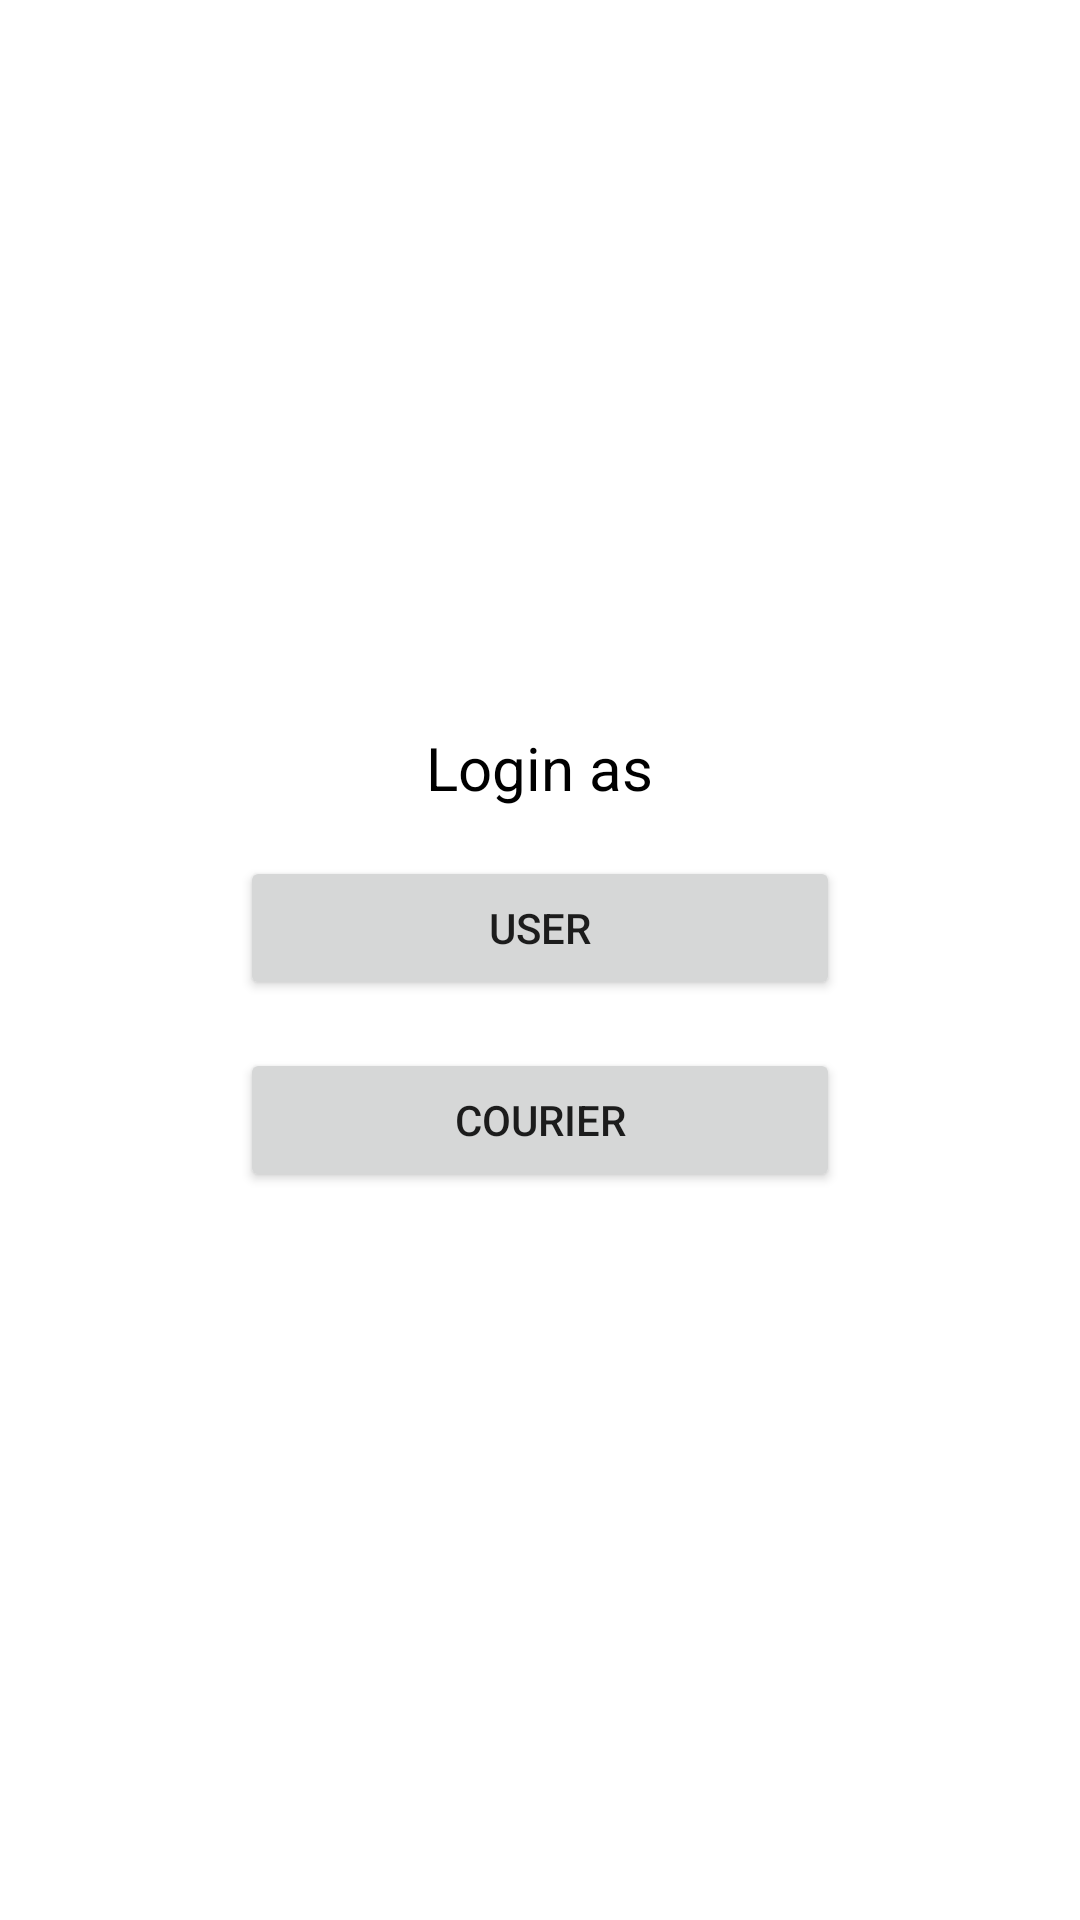

Here is an Android app screen rendered from its layout file. Give the layout XML and the strings, colors and styles it references.
<!-- AndroidManifest.xml: application theme Theme.TheDelivery -->
<!-- res/layout/activity_login.xml -->
<?xml version="1.0" encoding="utf-8"?>
<LinearLayout xmlns:android="http://schemas.android.com/apk/res/android"
    android:layout_width="match_parent"
    android:layout_height="match_parent"
    android:orientation="vertical"
    android:gravity="center">

    <TextView
        android:layout_width="wrap_content"
        android:layout_height="wrap_content"
        android:text="Login as"
        android:textSize="20sp"
        android:textColor="@android:color/black"
        android:layout_marginBottom="16dp"/>

    <Button
        android:id="@+id/userButton"
        android:layout_width="200dp"
        android:layout_height="wrap_content"
        android:text="User"
        android:layout_marginBottom="16dp"/>

    <Button
        android:id="@+id/courierButton"
        android:layout_width="200dp"
        android:layout_height="wrap_content"
        android:text="Courier"/>

</LinearLayout>
<!-- resources referenced by this layout -->
<resources>
  <style name="Theme.TheDelivery" parent="Theme.MaterialComponents.DayNight.DarkActionBar">
          
          <item name="colorPrimary">@color/orange</item>
          <item name="colorPrimaryVariant">@color/orange</item>
          <item name="colorOnPrimary">@color/white</item>
          
          <item name="colorSecondary">@color/teal_200</item>
          <item name="colorSecondaryVariant">@color/teal_700</item>
          <item name="colorOnSecondary">@color/black</item>
          
          <item name="android:statusBarColor">?attr/colorPrimaryVariant</item>
          
      </style>
  <color name="orange">#FD683D</color>
  <color name="white">#FFFFFFFF</color>
  <color name="teal_200">#FF03DAC5</color>
  <color name="teal_700">#FF018786</color>
  <color name="black">#FF000000</color>
</resources>
